The GitHub repository shivanisandeep/Narcotrace contains a labelled image folder "narcotrace-synthetic-dataset" with 8 categories: blue, no reaction, orange brown, orange red, partial reaction, purple, purple black, unreadable. Examples follow, each with its label.

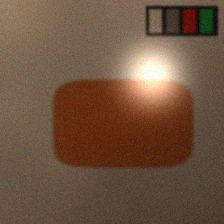
Label: orange red

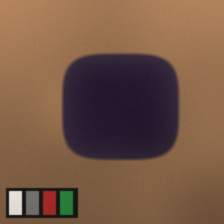
Label: purple black

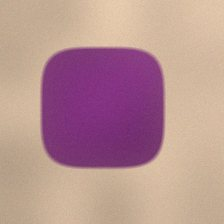
Label: purple

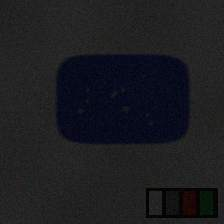
Label: unreadable

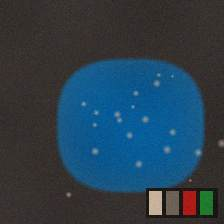
Label: blue

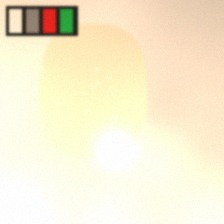
Label: no reaction
